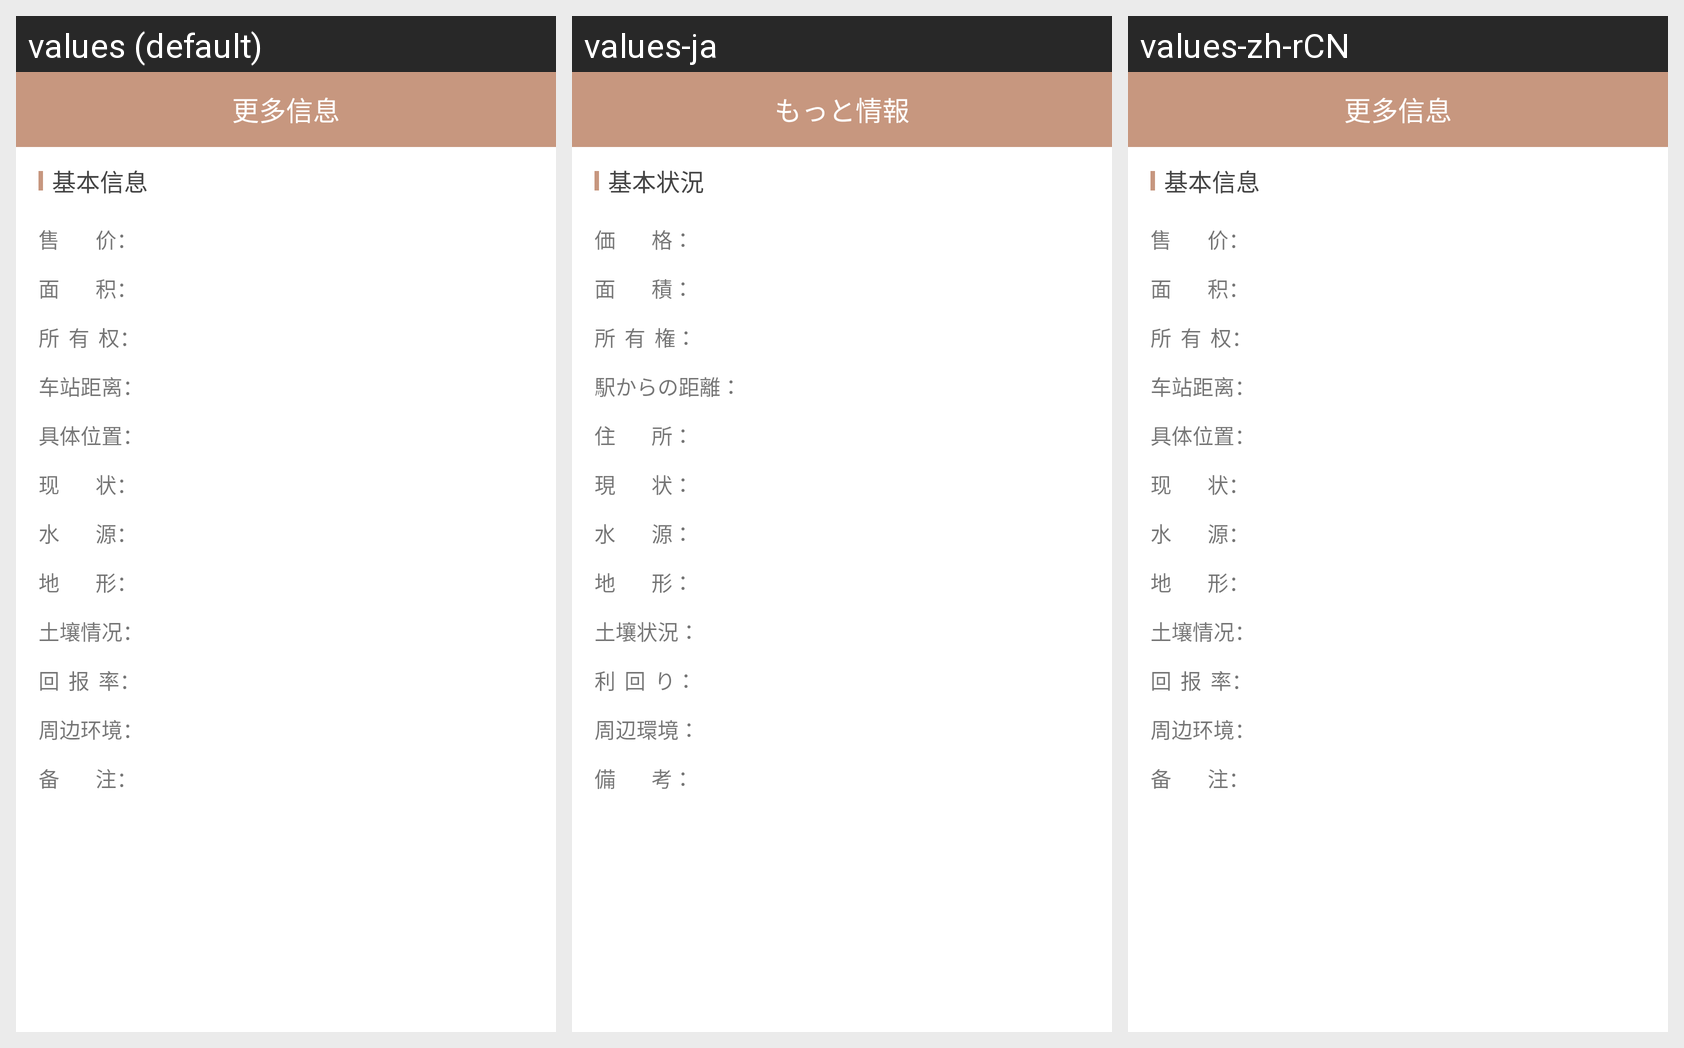

The Android screen above is rendered under several locales of the same app. Produce the string resources it draws, with the default and per-locale values.
Android screen res/layout/activity_gaoerfu_more.xml rendered under 3 locales, left to right: values (default), values-ja, values-zh-rCN. Device: Nexus 5 (rendered at 1080×1920; each locale shown at half size, 540×960, under a caption strip naming it); theme AppTheme.
Strings drawn on this screen, with the default value and each locale's value (text and hints the layout hard-codes, and strings that could not be matched under every locale, appear in the picture but are not listed):

string_jibenxinxi
  values: 基本信息
  values-ja: 基本状況
  values-zh-rCN: 基本信息

string_shoujia
  values: 售        价：
  values-ja: 価        格：
  values-zh-rCN: 售        价：

string_mianji
  values: 面        积：
  values-ja: 面        積：
  values-zh-rCN: 面        积：

string_suoyouquan
  values: 所  有  权：
  values-ja: 所  有  権：
  values-zh-rCN: 所  有  权：

string_chezhanjuli
  values: 车站距离：
  values-ja: 駅からの距離：
  values-zh-rCN: 车站距离：

string_jutiweizhi
  values: 具体位置：
  values-ja: 住        所：
  values-zh-rCN: 具体位置：

string_xianzhuang
  values: 现        状：
  values-ja: 現        状：
  values-zh-rCN: 现        状：

string_shuiyuan
  values: 水        源：
  values-ja: 水        源：
  values-zh-rCN: 水        源：

string_dixing
  values: 地        形：
  values-ja: 地        形：
  values-zh-rCN: 地        形：

string_turangqingkuang
  values: 土壤情况：
  values-ja: 土壤状況：
  values-zh-rCN: 土壤情况：

string_huibaolv
  values: 回  报  率：
  values-ja: 利  回  り：
  values-zh-rCN: 回  报  率：

string_zhoubianhuanjing
  values: 周边环境：
  values-ja: 周辺環境：
  values-zh-rCN: 周边环境：

string_beizhu
  values: 备        注：
  values-ja: 備        考：
  values-zh-rCN: 备        注：

see_more
  values: 更多信息
  values-ja: もっと情報
  values-zh-rCN: 更多信息
